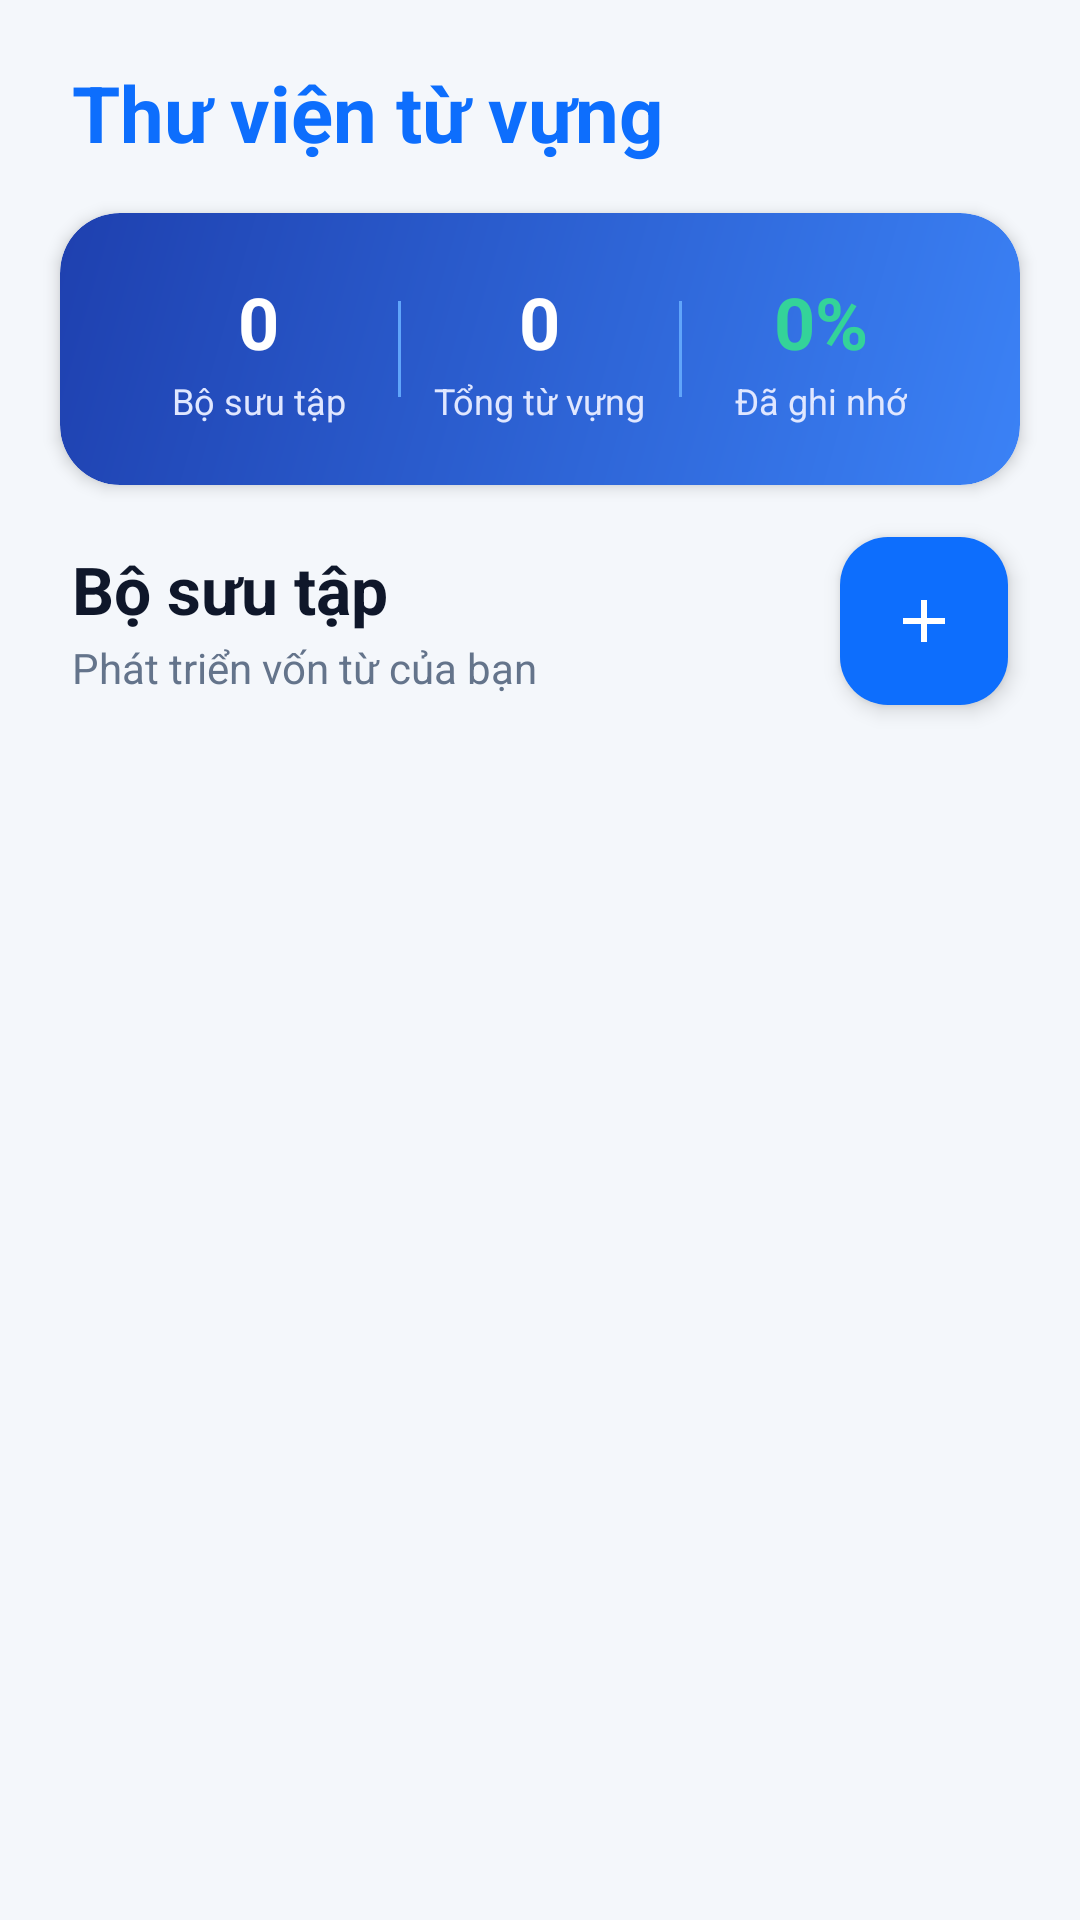

Produce the Android XML layout that renders to this screen, including the resource entries it uses.
<!-- AndroidManifest.xml: application theme Theme.EnglishAIApp -->
<!-- res/layout/fragment_vocabulary.xml -->
<?xml version="1.0" encoding="utf-8"?>
<androidx.constraintlayout.widget.ConstraintLayout xmlns:android="http://schemas.android.com/apk/res/android"
    xmlns:app="http://schemas.android.com/apk/res-auto"
    xmlns:tools="http://schemas.android.com/tools"
    android:layout_width="match_parent"
    android:layout_height="match_parent"
    android:background="@color/app_bg">

    
    <TextView
        android:id="@+id/txtAppHeader"
        android:layout_width="wrap_content"
        android:layout_height="wrap_content"
        android:layout_marginStart="24dp"
        android:layout_marginTop="20dp"
        android:text="Thư viện từ vựng"
        android:textColor="@color/app_text_accent"
        android:textSize="26sp"
        android:textStyle="bold"
        app:layout_constraintStart_toStartOf="parent"
        app:layout_constraintTop_toTopOf="parent" />

    
    <androidx.cardview.widget.CardView
        android:id="@+id/cardDashboard"
        android:layout_width="0dp"
        android:layout_height="wrap_content"
        android:layout_marginHorizontal="20dp"
        android:layout_marginTop="16dp"
        app:cardCornerRadius="20dp"
        app:cardElevation="3dp"
        app:layout_constraintEnd_toEndOf="parent"
        app:layout_constraintStart_toStartOf="parent"
        app:layout_constraintTop_toBottomOf="@id/txtAppHeader">

        <LinearLayout
            android:layout_width="match_parent"
            android:layout_height="wrap_content"
            android:background="@drawable/bg_stat_card_gradient"
            android:orientation="horizontal"
            android:padding="20dp">

            
            <LinearLayout
                android:layout_width="0dp"
                android:layout_height="wrap_content"
                android:layout_weight="1"
                android:gravity="center"
                android:orientation="vertical">

                <TextView
                    android:id="@+id/txtStatCollections"
                    android:layout_width="wrap_content"
                    android:layout_height="wrap_content"
                    android:text="0"
                    android:textColor="#FFFFFF"
                    android:textSize="24sp"
                    android:textStyle="bold" />

                <TextView
                    android:layout_width="wrap_content"
                    android:layout_height="wrap_content"
                    android:layout_marginTop="2dp"
                    android:text="Bộ sưu tập"
                    android:textColor="#E0E7FF"
                    android:textSize="12sp" />
            </LinearLayout>

            <View
                android:layout_width="1dp"
                android:layout_height="32dp"
                android:layout_gravity="center_vertical"
                android:background="#60A5FA" />

            
            <LinearLayout
                android:layout_width="0dp"
                android:layout_height="wrap_content"
                android:layout_weight="1"
                android:gravity="center"
                android:orientation="vertical">

                <TextView
                    android:id="@+id/txtStatWords"
                    android:layout_width="wrap_content"
                    android:layout_height="wrap_content"
                    android:text="0"
                    android:textColor="#FFFFFF"
                    android:textSize="24sp"
                    android:textStyle="bold" />

                <TextView
                    android:layout_width="wrap_content"
                    android:layout_height="wrap_content"
                    android:layout_marginTop="2dp"
                    android:text="Tổng từ vựng"
                    android:textColor="#E0E7FF"
                    android:textSize="12sp" />
            </LinearLayout>

            <View
                android:layout_width="1dp"
                android:layout_height="32dp"
                android:layout_gravity="center_vertical"
                android:background="#60A5FA" />

            
            <LinearLayout
                android:layout_width="0dp"
                android:layout_height="wrap_content"
                android:layout_weight="1"
                android:gravity="center"
                android:orientation="vertical">

                <TextView
                    android:id="@+id/txtStatLearned"
                    android:layout_width="wrap_content"
                    android:layout_height="wrap_content"
                    android:text="0%"
                    android:textColor="#34D399"
                    android:textSize="24sp"
                    android:textStyle="bold" />

                <TextView
                    android:layout_width="wrap_content"
                    android:layout_height="wrap_content"
                    android:layout_marginTop="2dp"
                    android:text="Đã ghi nhớ"
                    android:textColor="#E0E7FF"
                    android:textSize="12sp" />
            </LinearLayout>

        </LinearLayout>

    </androidx.cardview.widget.CardView>

    
    <TextView
        android:id="@+id/txtSectionTitle"
        android:layout_width="wrap_content"
        android:layout_height="wrap_content"
        android:layout_marginStart="24dp"
        android:layout_marginTop="20dp"
        android:text="Bộ sưu tập"
        android:textColor="@color/app_text_primary"
        android:textSize="22sp"
        android:textStyle="bold"
        app:layout_constraintStart_toStartOf="parent"
        app:layout_constraintTop_toBottomOf="@id/cardDashboard" />

    <TextView
        android:id="@+id/txtSectionSubtitle"
        android:layout_width="wrap_content"
        android:layout_height="wrap_content"
        android:layout_marginStart="24dp"
        android:layout_marginTop="2dp"
        android:text="Phát triển vốn từ của bạn"
        android:textColor="@color/app_text_secondary"
        android:textSize="14sp"
        app:layout_constraintStart_toStartOf="parent"
        app:layout_constraintTop_toBottomOf="@id/txtSectionTitle" />

    <com.google.android.material.floatingactionbutton.FloatingActionButton
        android:id="@+id/fabAddCollection"
        android:layout_width="wrap_content"
        android:layout_height="wrap_content"
        android:layout_marginEnd="24dp"
        android:contentDescription="Create Collection"
        android:src="@drawable/ic_add"
        app:backgroundTint="@color/app_accent"
        app:elevation="4dp"
        app:fabSize="normal"
        app:layout_constraintBottom_toBottomOf="@id/txtSectionSubtitle"
        app:layout_constraintEnd_toEndOf="parent"
        app:layout_constraintTop_toTopOf="@id/txtSectionTitle"
        app:tint="#FFFFFF" />

    <androidx.recyclerview.widget.RecyclerView
        android:id="@+id/rvCollections"
        android:layout_width="0dp"
        android:layout_height="0dp"
        android:layout_marginTop="12dp"
        android:clipToPadding="false"
        android:paddingHorizontal="16dp"
        android:paddingBottom="24dp"
        app:layout_constraintBottom_toBottomOf="parent"
        app:layout_constraintEnd_toEndOf="parent"
        app:layout_constraintStart_toStartOf="parent"
        app:layout_constraintTop_toBottomOf="@id/txtSectionSubtitle"
        tools:listitem="@layout/item_collection" />

</androidx.constraintlayout.widget.ConstraintLayout>
<!-- res/layout/item_collection.xml (included above) -->
<?xml version="1.0" encoding="utf-8"?>
<androidx.cardview.widget.CardView xmlns:android="http://schemas.android.com/apk/res/android"
    xmlns:app="http://schemas.android.com/apk/res-auto"
    xmlns:tools="http://schemas.android.com/tools"
    android:id="@+id/cardCollection"
    android:layout_width="match_parent"
    android:layout_height="200dp"
    android:layout_margin="8dp"
    android:clickable="true"
    android:focusable="true"
    android:foreground="?android:attr/selectableItemBackground"
    app:cardBackgroundColor="@color/app_surface"
    app:cardCornerRadius="24dp"
    app:cardElevation="2dp">

    <LinearLayout
        android:layout_width="match_parent"
        android:layout_height="match_parent"
        android:orientation="vertical">

        <View
            android:id="@+id/viewAccentBar"
            android:layout_width="match_parent"
            android:layout_height="8dp"
            android:background="#8EC5FC" />

        <LinearLayout
            android:layout_width="match_parent"
            android:layout_height="match_parent"
            android:orientation="vertical"
            android:padding="16dp">

            <LinearLayout
                android:layout_width="match_parent"
                android:layout_height="wrap_content"
                android:gravity="center_vertical"
                android:orientation="horizontal">

                <FrameLayout
                    android:id="@+id/layoutIconBg"
                    android:layout_width="40dp"
                    android:layout_height="40dp"
                    android:background="@drawable/bg_folder_icon_container">

                    <ImageView
                        android:id="@+id/imgFolderIcon"
                        android:layout_width="24dp"
                        android:layout_height="24dp"
                        android:layout_gravity="center"
                        android:contentDescription="Folder Icon"
                        android:src="@drawable/ic_folder_add"
                        app:tint="@color/app_accent" />
                </FrameLayout>

                <View
                    android:layout_width="0dp"
                    android:layout_height="0dp"
                    android:layout_weight="1" />

                <ImageView
                    android:id="@+id/btnOptions"
                    android:layout_width="24dp"
                    android:layout_height="24dp"
                    android:background="?android:attr/selectableItemBackgroundBorderless"
                    android:contentDescription="Options"
                    android:padding="2dp"
                    android:src="@drawable/ic_delete"
                    app:tint="#EF4444" />
            </LinearLayout>

            <TextView
                android:id="@+id/txtCollectionName"
                android:layout_width="match_parent"
                android:layout_height="wrap_content"
                android:layout_marginTop="10dp"
                android:ellipsize="end"
                android:maxLines="1"
                android:textColor="@color/app_text_primary"
                android:textSize="15sp"
                android:textStyle="bold"
                tools:text="Business English 2024" />

            <TextView
                android:id="@+id/txtCollectionDesc"
                android:layout_width="match_parent"
                android:layout_height="0dp"
                android:layout_marginTop="2dp"
                android:layout_weight="1"
                android:ellipsize="end"
                android:maxLines="2"
                android:textColor="@color/app_text_secondary"
                android:textSize="12sp"
                tools:text="Learn business vocabulary for work." />

            <LinearLayout
                android:layout_width="match_parent"
                android:layout_height="wrap_content"
                android:layout_marginTop="6dp"
                android:gravity="center_vertical"
                android:orientation="horizontal">

                <ProgressBar
                    android:id="@+id/progressLearning"
                    style="?android:attr/progressBarStyleHorizontal"
                    android:layout_width="0dp"
                    android:layout_height="8dp"
                    android:layout_weight="1"
                    android:max="100"
                    android:progress="0"
                    android:progressDrawable="@drawable/progress_bar_custom" />

                <TextView
                    android:id="@+id/txtProgressPercent"
                    android:layout_width="wrap_content"
                    android:layout_height="wrap_content"
                    android:layout_marginStart="8dp"
                    android:textColor="#10B981"
                    android:textSize="11sp"
                    android:textStyle="bold"
                    tools:text="0%" />
            </LinearLayout>

            <TextView
                android:id="@+id/txtWordCount"
                android:layout_width="wrap_content"
                android:layout_height="wrap_content"
                android:layout_marginTop="6dp"
                android:background="@drawable/bg_badge"
                android:paddingHorizontal="8dp"
                android:paddingVertical="3dp"
                android:textColor="@color/app_text_accent"
                android:textSize="11sp"
                android:textStyle="bold"
                tools:text="0 từ vựng" />

        </LinearLayout>

    </LinearLayout>

</androidx.cardview.widget.CardView>
<!-- resources referenced by this layout -->
<resources>
  <color name="app_accent">#0D6EFD</color>
  <color name="app_bg">#F4F7FB</color>
  <color name="app_surface">#FFFFFF</color>
  <color name="app_text_accent">#0D6EFD</color>
  <color name="app_text_primary">#0F172A</color>
  <color name="app_text_secondary">#64748B</color>
  <!-- drawable bg_badge (drawable) -->
  <?xml version="1.0" encoding="utf-8"?>
  <shape xmlns:android="http://schemas.android.com/apk/res/android">
      <solid android:color="#C5CAE9" />
      <corners android:radius="12dp" />
  </shape>
  <!-- drawable bg_folder_icon_container (drawable) -->
  <?xml version="1.0" encoding="utf-8"?>
  <shape xmlns:android="http://schemas.android.com/apk/res/android"
      android:shape="rectangle">
      <solid android:color="@color/app_accent_light" />
      <corners android:radius="20dp" />
  </shape>
  <!-- drawable bg_stat_card_gradient (drawable) -->
  <?xml version="1.0" encoding="utf-8"?>
  <shape xmlns:android="http://schemas.android.com/apk/res/android"
      android:shape="rectangle">
      <gradient
          android:angle="135"
          android:endColor="#1E40AF"
          android:startColor="#3B82F6" />
      <corners android:radius="20dp" />
  </shape>
  <!-- drawable ic_add (drawable) -->
  <vector xmlns:android="http://schemas.android.com/apk/res/android"
      android:width="24dp"
      android:height="24dp"
      android:viewportWidth="24"
      android:viewportHeight="24">
      <path
          android:fillColor="#0D6EFD"
          android:pathData="M19,13h-6v6h-2v-6H5v-2h6V5h2v6h6v2z" />
  </vector>
  <!-- drawable ic_folder_add (drawable) -->
  <vector xmlns:android="http://schemas.android.com/apk/res/android"
      android:width="48dp"
      android:height="48dp"
      android:viewportWidth="24"
      android:viewportHeight="24">
      <path
          android:fillColor="#0D6EFD"
          android:pathData="M20,6h-8l-2,-2H4C2.9,4 2.01,4.9 2.01,6L2,18c0,1.1 0.9,2 2,2h16c1.1,0 2,-0.9 2,-2V8C22,6.9 21.1,6 20,6zM20,18H4V6h5.17l2,2H20V18zM13,9h-2v3H8v2h3v3h2v-3h3v-2h-3V9z" />
  </vector>
  <!-- drawable progress_bar_custom (drawable) -->
  <?xml version="1.0" encoding="utf-8"?>
  <layer-list xmlns:android="http://schemas.android.com/apk/res/android">
      <item android:id="@android:id/background">
          <shape>
              <corners android:radius="6dp" />
              <solid android:color="@color/app_border" />
          </shape>
      </item>
      <item android:id="@android:id/progress">
          <clip>
              <shape>
                  <corners android:radius="6dp" />
                  <solid android:color="@color/app_success" />
              </shape>
          </clip>
      </item>
  </layer-list>
  <style name="Theme.EnglishAIApp" parent="Theme.Material3.DayNight.NoActionBar">
          <item name="android:windowBackground">@color/app_bg</item>
          <item name="colorSurface">@color/app_surface</item>
          <item name="colorSurfaceVariant">@color/app_surface_variant</item>
          <item name="colorOnSurface">@color/app_text_primary</item>
          <item name="colorOnSurfaceVariant">@color/app_text_secondary</item>
          <item name="colorPrimary">@color/app_accent</item>
      </style>
  <color name="app_accent_light">#DBEAFE</color>
  <color name="app_border">#E2E8F0</color>
  <color name="app_success">#10B981</color>
  <color name="app_surface_variant">#F1F5F9</color>
</resources>
